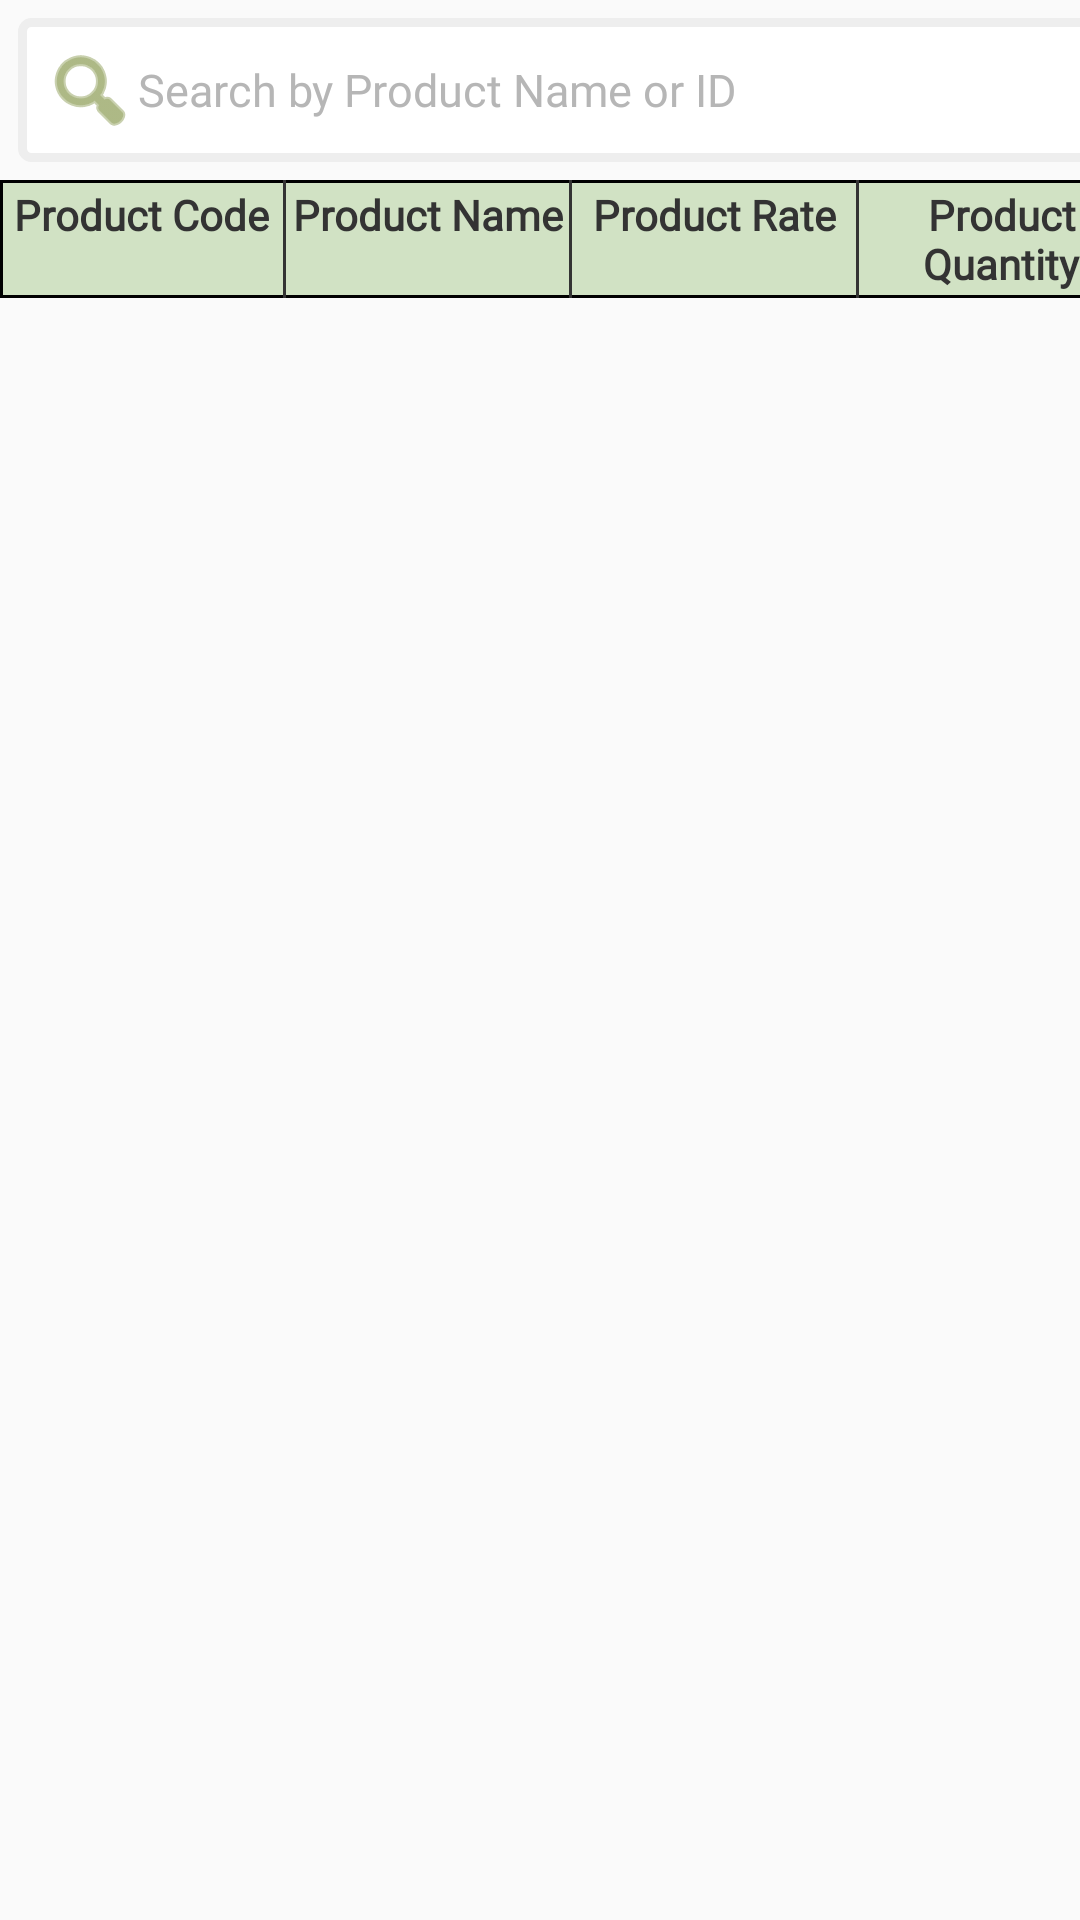

This screen was rendered from an Android layout file. Write that file and the resources it references.
<!-- AndroidManifest.xml: application theme AppTheme -->
<!-- res/layout/fragment_history.xml -->
<?xml version="1.0" encoding="utf-8"?>
<LinearLayout xmlns:android="http://schemas.android.com/apk/res/android"
    xmlns:tools="http://schemas.android.com/tools"
    android:layout_width="match_parent"
    android:layout_height="match_parent"
    android:layout_margin="1dp"
    android:orientation="vertical">


    
    <HorizontalScrollView
        android:layout_width="match_parent"
        android:layout_height="wrap_content"
        android:scrollbars="none">

        <RelativeLayout
            android:layout_width="match_parent"
            android:layout_height="wrap_content"
            android:orientation="horizontal">

            

            <LinearLayout
                android:id="@+id/contentLayout"
                android:layout_width="match_parent"
                android:layout_height="match_parent"
                android:orientation="vertical"
                android:visibility="visible">

                <LinearLayout
                    android:layout_width="match_parent"
                    android:layout_height="wrap_content"
                    android:layout_gravity="center"
                    android:layout_margin="6dp"
                    android:gravity="center_vertical"
                    android:orientation="horizontal"
                    android:weightSum="5">

                    <EditText
                        android:id="@+id/searchInput"
                        android:layout_width="match_parent"
                        android:layout_height="wrap_content"
                        android:layout_gravity="center"
                        android:background="@drawable/border_edge_edittext"
                        android:drawableLeft="@android:drawable/ic_menu_search"
                        android:drawableTint="@color/colorPrimary"
                        android:fontFamily="@font/imprima"
                        android:hint="Search by Product Name or ID"
                        android:inputType="text"
                        android:padding="8dp"
                        android:singleLine="true"
                        android:textColor="@color/colorBlack"
                        android:textColorHint="@color/grey"
                        android:textSize="15dp" />

                </LinearLayout>

                <include layout="@layout/item_product_header"></include>

                <androidx.recyclerview.widget.RecyclerView
                    android:id="@+id/recyclerView"
                    android:layout_width="match_parent"
                    android:layout_height="match_parent"
                    android:layout_alignParentTop="true"
                    android:background="@color/white"
                    android:visibility="gone"
                    tools:listitem="@layout/item_product_row" />


            </LinearLayout>

            <TextView
                android:layout_centerInParent="true"
                android:layout_gravity="center"
                android:id="@+id/noDataMessage"
                android:layout_width="wrap_content"
                android:layout_height="wrap_content"
                android:gravity="center"
                android:padding="8dp"
                android:layout_centerHorizontal="true"
                android:text="No data found"
                android:textColor="@android:color/holo_red_dark"
                android:textSize="16sp"
                android:visibility="gone" />
        </RelativeLayout>
    </HorizontalScrollView>
</LinearLayout>
<!-- res/layout/item_product_header.xml (included above) -->
<?xml version="1.0" encoding="utf-8"?>
<LinearLayout xmlns:android="http://schemas.android.com/apk/res/android"
    android:layout_width="match_parent"
    android:id="@+id/product_row_header"
    android:layout_height="wrap_content">

    <TableRow xmlns:android="http://schemas.android.com/apk/res/android"
        android:layout_width="match_parent"
        android:layout_height="wrap_content"
        android:background="@drawable/border_table_header">

        <TextView
            android:layout_width="0dp"
            android:layout_height="wrap_content"
            android:layout_weight="1"
            android:fontFamily="@font/imprima"
            android:gravity="center"
            android:padding="2dp"
            android:text="Product Code"
            android:textColor="@color/colorBlack"
            android:textStyle="bold" />

        <View
            android:layout_width="1dp"
            android:layout_height="match_parent"
            android:background="@color/colorBlack"></View>

        <TextView
            android:layout_width="0dp"
            android:layout_height="wrap_content"
            android:layout_weight="1"
            android:fontFamily="@font/imprima"
            android:gravity="center"
            android:padding="2dp"
            android:text="Product Name"
            android:textColor="@color/colorBlack"
            android:textStyle="bold" />

        <View
            android:layout_width="1dp"
            android:layout_height="match_parent"
            android:background="@color/colorBlack"></View>


        <TextView
            android:layout_width="0dp"
            android:layout_height="wrap_content"
            android:layout_weight="1"
            android:fontFamily="@font/imprima"
            android:gravity="center"
            android:padding="2dp"
            android:text="Product Rate"
            android:textColor="@color/colorBlack"
            android:textStyle="bold" />

        <View
            android:layout_width="1dp"
            android:layout_height="match_parent"
            android:background="@color/colorBlack"></View>


        <TextView
            android:layout_width="0dp"
            android:layout_height="wrap_content"
            android:layout_weight="1"
            android:fontFamily="@font/imprima"
            android:gravity="center"
            android:padding="2dp"
            android:text="Product Quantity"
            android:textColor="@color/colorBlack"
            android:textStyle="bold" />
        <View
            android:layout_width="1dp"
            android:layout_height="match_parent"
            android:background="@color/colorBlack"></View>
        <TextView
            android:layout_width="0dp"
            android:layout_height="wrap_content"
            android:layout_weight="1"
            android:fontFamily="@font/imprima"
            android:gravity="center"
            android:padding="2dp"
            android:text="Product Bonus"
            android:textColor="@color/colorBlack"
            android:textStyle="bold" />

    </TableRow>
</LinearLayout>
<!-- res/layout/item_product_row.xml (included above) -->
<TableRow xmlns:android="http://schemas.android.com/apk/res/android"
    android:layout_width="match_parent"
    android:layout_height="wrap_content"
    android:background="@drawable/border_table">

    <TextView
        android:textColor="@color/colorBlack"
        android:id="@+id/productId"
        android:layout_width="0dp"
        android:layout_height="match_parent"
        android:layout_weight="1"
        android:fontFamily="@font/imprima"
        android:gravity="center"
        android:padding="8dp"
        android:text="1" />

    <View
        android:layout_width="1dp"
        android:layout_height="match_parent"
        android:background="@color/colorBlack" />

    <TextView
        android:id="@+id/productName"
        android:layout_width="0dp"
        android:layout_height="match_parent"
        android:layout_weight="1"
        android:fontFamily="@font/imprima"
        android:gravity="center"
        android:padding="8dp"
        android:text="STONOTS TABS"
        android:textColor="@color/colorBlack" />

    <View
        android:layout_width="1dp"
        android:layout_height="match_parent"
        android:background="@color/colorBlack" />


    <TextView
        android:textColor="@color/colorBlack"
        android:id="@+id/productPrice"
        android:layout_width="0dp"
        android:layout_height="match_parent"
        android:layout_weight="1"
        android:fontFamily="@font/imprima"
        android:gravity="center"
        android:padding="8dp"
        android:text="510.0" />

    <View
        android:layout_width="1dp"
        android:layout_height="match_parent"
        android:background="@color/colorBlack" />

    <TextView
        android:textColor="@color/colorBlack"
        android:id="@+id/productSize"
        android:layout_width="0dp"
        android:layout_height="match_parent"
        android:layout_weight="1"
        android:fontFamily="@font/imprima"
        android:gravity="center"
        android:padding="8dp"
        android:text="89" />
    <View
        android:layout_width="1dp"
        android:layout_height="match_parent"
        android:background="@color/colorBlack" />

    <TextView
        android:textColor="@color/colorBlack"
        android:id="@+id/productCompany"
        android:layout_width="0dp"
        android:layout_height="match_parent"
        android:layout_weight="1"
        android:fontFamily="@font/imprima"
        android:gravity="center"
        android:padding="8dp"
        android:text="1" />

</TableRow>
<!-- resources referenced by this layout -->
<resources>
  <color name="colorBlack">#333333</color>
  <color name="colorPrimary">#778A35</color>
  <color name="grey">#B6B6B6</color>
  <color name="white">#FFFFFF</color>
  <!-- drawable border_edge_edittext (drawable) -->
  <?xml version="1.0" encoding="utf-8"?>
  <selector xmlns:android="http://schemas.android.com/apk/res/android">
      <item>
          <shape android:shape="rectangle">
              <solid android:color="@color/white" />
              <corners android:radius="3dp" />
              <stroke android:width="3dp" android:color="@color/colorGray" />
          </shape>
      </item>
  
  </selector>
  <!-- drawable border_table (drawable) -->
  <?xml version="1.0" encoding="utf-8"?>
  <shape xmlns:android="http://schemas.android.com/apk/res/android">
      <solid android:color="@android:color/white" />
      <stroke android:color="#000000" android:width="1dp" /> 
  </shape>
  <!-- drawable border_table_header (drawable) -->
  <?xml version="1.0" encoding="utf-8"?>
  <shape xmlns:android="http://schemas.android.com/apk/res/android">
      <solid android:color="@color/colorAccent" />
      <stroke android:color="#000000" android:width="1dp" /> 
  </shape>
  <style name="AppTheme" parent="Theme.AppCompat.Light.NoActionBar">
          
  
          <item name="colorPrimary">@color/colorPrimary</item>
          <item name="colorPrimaryDark">@color/colorPrimaryDark</item>
          <item name="colorAccent">@color/colorAccent</item>
  
          
  
      </style>
  <color name="colorGray">#eeeeee</color>
  <color name="colorAccent">#D1E2C4</color>
  <color name="colorPrimaryDark">#31352E</color>
</resources>
